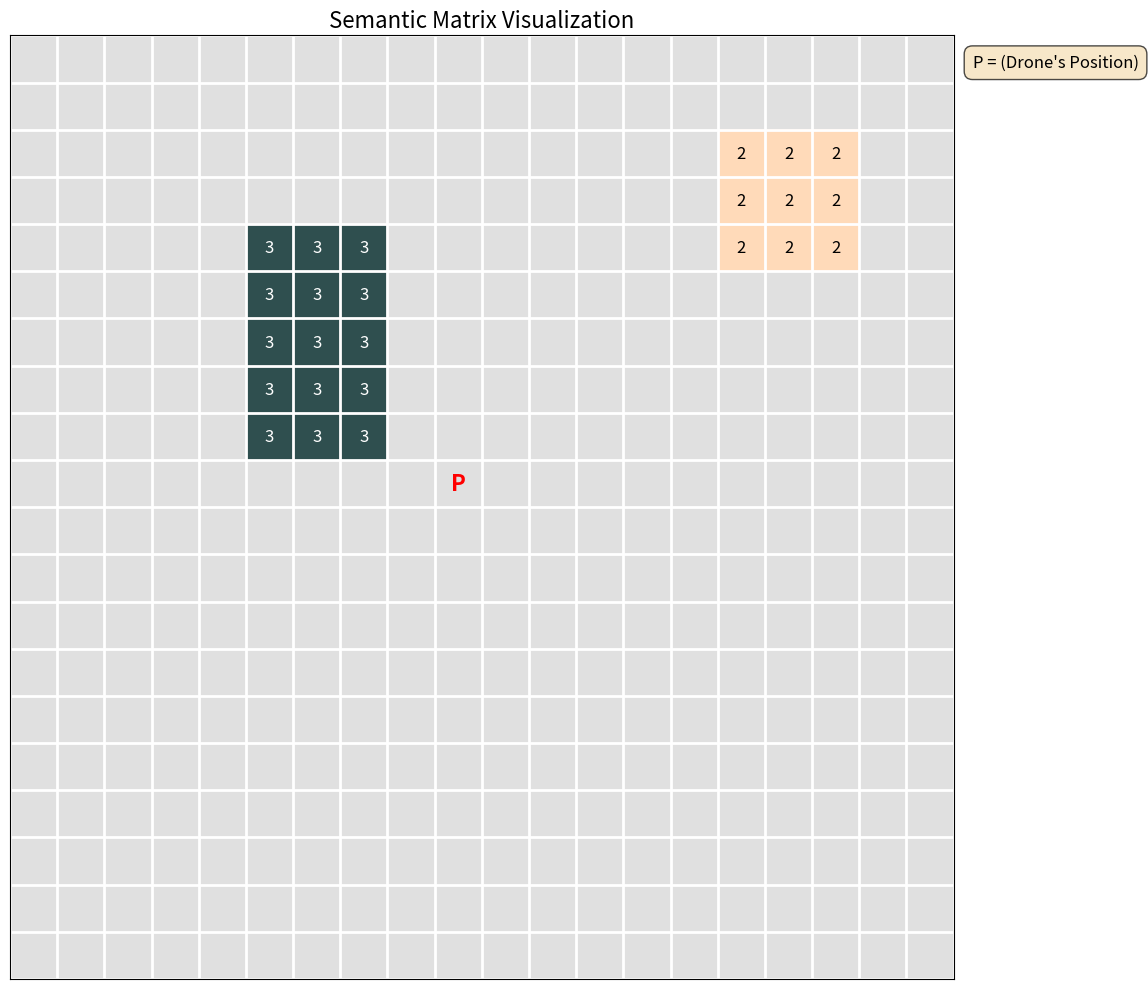

Generate this figure with matplotlib:
import matplotlib.pyplot as plt
import numpy as np
from matplotlib.colors import ListedColormap, to_rgba

def is_color_dark(color):
    """
    检查颜色是否为深色，用于决定其上的文本应为白色还是黑色。
    """
    rgb = to_rgba(color)[:3]
    luminance = 0.299 * rgb[0] + 0.587 * rgb[1] + 0.114 * rgb[2]
    return luminance < 0.5

def visualize_stmr_matrix(matrix: np.ndarray, id_to_label: dict):
    """
    为 STMR 语义矩阵生成可视化图像。
    v3: 修正了无人机位置'P'在值为0的单元格上不显示的逻辑错误。
    """
    # --- 颜色配置 ---
    colors = [
        '#E0E0E0',  # 0: unexplored (浅灰色)
        '#FFC0CB',  # 1: (粉色)
        '#FFDAB9',  # 2: (浅橙色/桃色)
        '#2F4F4F',  # 3: (暗灰绿色)
        '#ADD8E6',  # 4: (浅蓝色)
        '#DA70D6',  # 5: (兰花紫)
        '#90EE90',  # 6: (浅绿色)
        '#BDB76B',  # 7: (暗卡其色)
    ]
    
    max_id = matrix.max()
    while len(colors) <= max_id:
        colors.append(np.random.rand(3,))

    custom_cmap = ListedColormap(colors)
    # --- 颜色配置结束 ---

    height, width = matrix.shape
    fig, ax = plt.subplots(figsize=(12, 10))

    ax.imshow(matrix, cmap=custom_cmap, vmin=0, vmax=len(colors)-1)

    drone_pos_y, drone_pos_x = (height - 1) // 2, (width - 1) // 2

    # ==================== 修正后的核心逻辑 ====================
    # 遍历所有单元格进行绘制
    for i in range(height):
        for j in range(width):
            # 优先级 1: 检查并绘制无人机位置'P'
            if i == drone_pos_y and j == drone_pos_x:
                ax.text(j, i, 'P', 
                        ha='center', va='center', 
                        color='red', fontsize=16, fontweight='bold')
            # 优先级 2: 如果不是无人机位置，再绘制地标ID数字
            else:
                cell_id = matrix[i, j]
                # 仅当ID不为0时才绘制数字
                if cell_id != 0:
                    bg_color = colors[cell_id]
                    text_color = 'white' if is_color_dark(bg_color) else 'black'
                    ax.text(j, i, str(cell_id), 
                            ha='center', va='center', 
                            color=text_color, fontsize=12)
    # =========================================================

    # --- 绘图定制 ---
    ax.set_title("Semantic Matrix Visualization", fontsize=16)
    ax.set_xticks([])
    ax.set_yticks([])
    ax.set_xticks(np.arange(-.5, width, 1), minor=True)
    ax.set_yticks(np.arange(-.5, height, 1), minor=True)
    ax.grid(which='minor', color='white', linestyle='-', linewidth=2)
    ax.tick_params(which='minor', size=0)

    # --- 图例 ---
    legend_text = "P = (Drone's Position)"
    ax.text(1.02, 0.98, legend_text,
            transform=ax.transAxes,
            fontsize=12,
            verticalalignment='top',
            bbox=dict(boxstyle='round,pad=0.5', fc='wheat', alpha=0.7))

    plt.tight_layout(rect=[0, 0, 0.9, 1])
    plt.show()
    plt.savefig("semantic_matrix_visualization.png", dpi=300)

if __name__ == '__main__':
    print("Running visualization with sample data...")
    # 示例：创建一个中心点为0的矩阵来测试'P'是否能正常显示
    sample_matrix = np.zeros((20, 20), dtype=int)
    sample_matrix[2:5, 15:18] = 2
    sample_matrix[4:9, 5:8] = 3
    # 确保中心点 (9,9) 的值为 0
    assert sample_matrix[(20-1)//2, (20-1)//2] == 0 
    
    sample_id_to_label = {
        0: 'unexplored', 1: 'road', 2: 'building', 3: 'parking lot'
    }
    visualize_stmr_matrix(sample_matrix, sample_id_to_label)